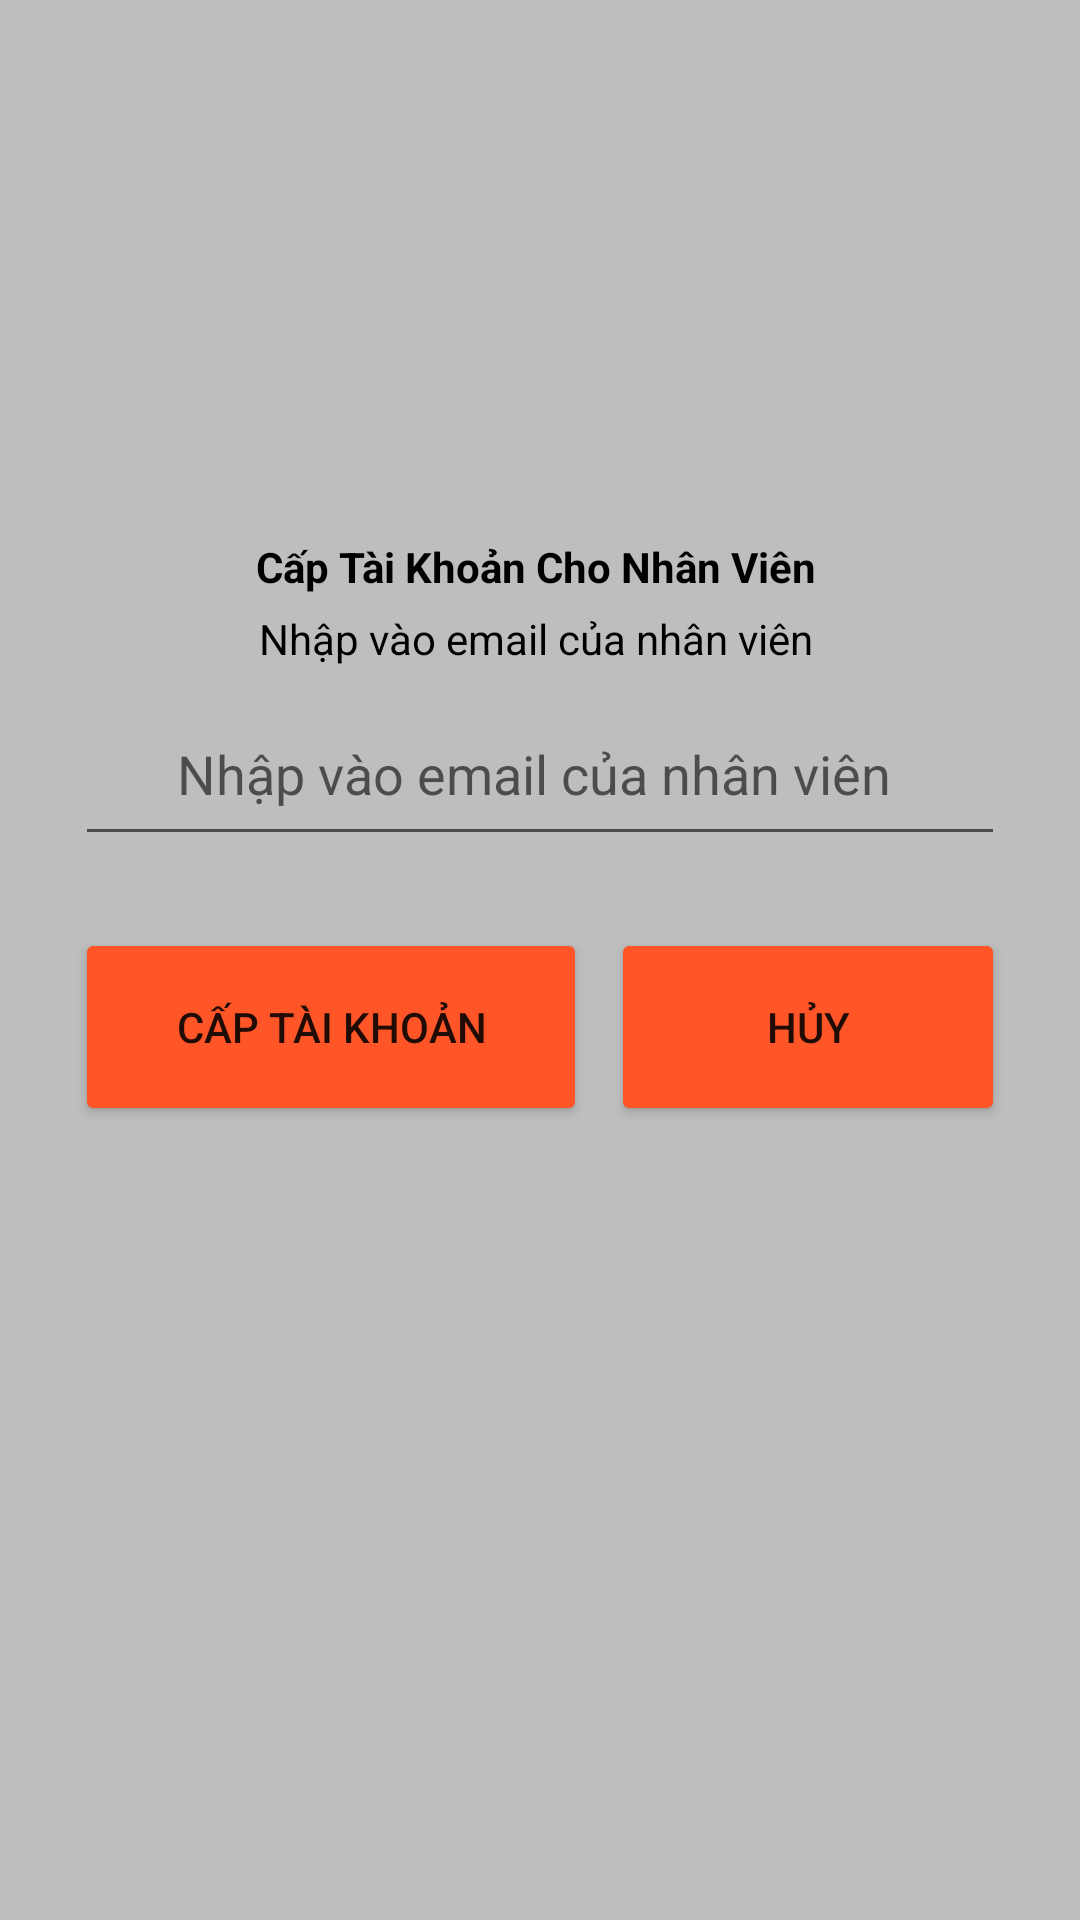

This screen was rendered from an Android layout file. Write that file and the resources it references.
<!-- AndroidManifest.xml: application theme Theme.AppSportShop -->
<!-- res/layout/provice_acc.xml -->
<?xml version="1.0" encoding="utf-8"?>
<LinearLayout xmlns:android="http://schemas.android.com/apk/res/android"
    xmlns:app="http://schemas.android.com/apk/res-auto"
    android:orientation="vertical"
    android:layout_width="match_parent"
    android:layout_height="match_parent"
    android:gravity="center"
    android:background="#41000000">

    <LinearLayout
        android:layout_width="match_parent"
        android:layout_height="331dp"
        android:background="@drawable/card_white_22_background"
        android:orientation="vertical"
        android:padding="25dp">

        <TextView
            android:layout_width="match_parent"
            android:layout_height="wrap_content"
            android:gravity="center"
            android:text="Cấp Tài Khoản Cho Nhân Viên "
            android:textColor="@color/black"
            android:textStyle="bold" />

        <TextView
            android:layout_width="match_parent"
            android:layout_height="wrap_content"
            android:layout_marginTop="5dp"
            android:gravity="center"
            android:text="Nhập vào email của nhân viên "
            android:textColor="@color/black" />

        <EditText
            android:id="@+id/tvEmailNv"
            android:layout_width="match_parent"
            android:layout_height="58dp"
            android:layout_marginTop="5dp"
            android:gravity="center"
            android:hint="Nhập vào email của nhân viên "
            android:textColor="@color/black" />

        <LinearLayout
            android:layout_width="match_parent"
            android:layout_height="wrap_content"
            android:layout_marginTop="24dp"
            android:orientation="horizontal">

            <Button
                android:id="@+id/accept"
                android:layout_width="wrap_content"
                android:layout_height="66dp"
                android:layout_marginRight="4dp"
                android:layout_weight="0.5"
                android:text="Cấp tài khoản"
                android:backgroundTint="#FF5527"/>

            <Button
                android:id="@+id/cancel"
                android:layout_width="wrap_content"
                android:layout_height="66dp"
                android:layout_marginLeft="4dp"
                android:layout_weight="0.5"
                android:backgroundTint="#FF5527"
                android:text="Hủy" />

        </LinearLayout>

    </LinearLayout>

</LinearLayout>
<!-- resources referenced by this layout -->
<resources>
  <style name="Theme.AppSportShop" parent="Theme.MaterialComponents.DayNight.DarkActionBar">
          
          <item name="colorPrimary">@color/purple_500</item>
          <item name="colorPrimaryVariant">@color/purple_700</item>
          <item name="colorOnPrimary">@color/white</item>
          
          <item name="colorSecondary">@color/teal_200</item>
          <item name="colorSecondaryVariant">@color/teal_700</item>
          <item name="colorOnSecondary">@color/black</item>
          
          <item name="android:statusBarColor">?attr/colorPrimaryVariant</item>
          
      </style>
  <!-- not gathered from this repository: default colours our renderer supplied (Android Studio template values) -->
  <color name="purple_500">#FF6200EE</color>
  <color name="purple_700">#FF3700B3</color>
  <color name="teal_200">#FF03DAC5</color>
  <color name="teal_700">#FF018786</color>
  <color name="black">#FF000000</color>
  <color name="white">#FFFFFFFF</color>
</resources>
